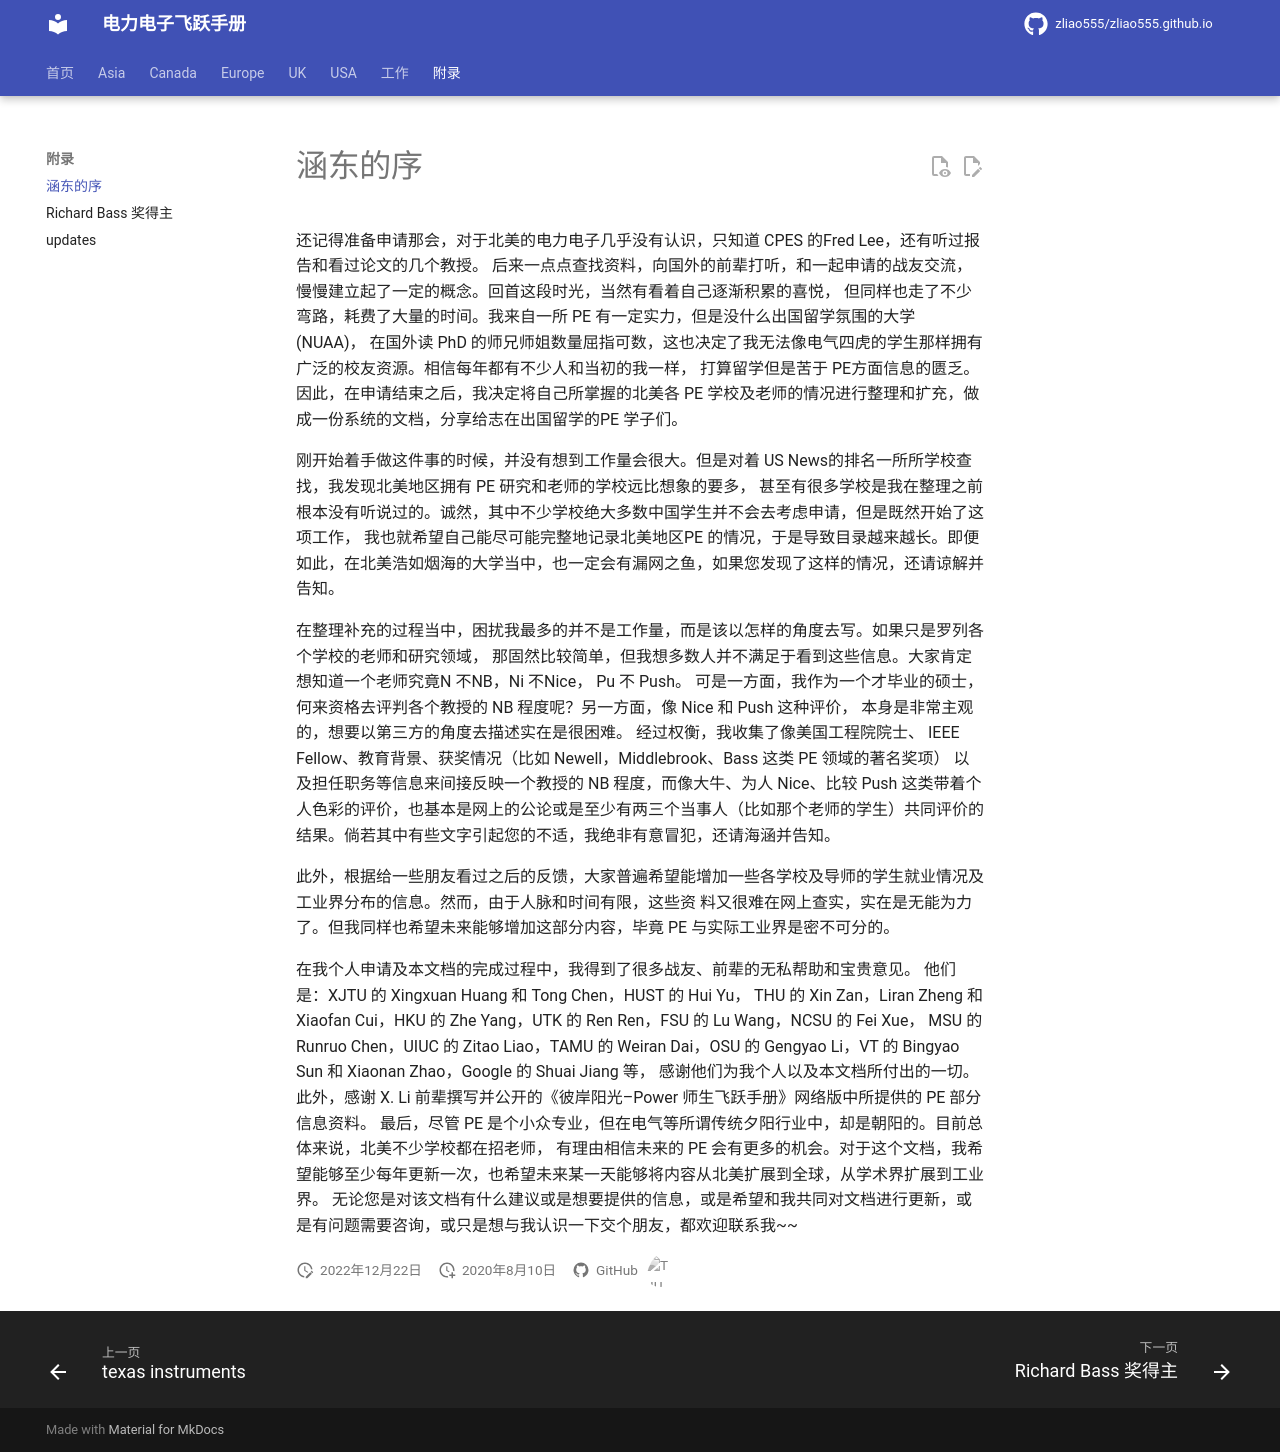

repository: zliao555/zliao555.github.io · page: 附录/handong_intro/index.html · generator: mkdocs

---
layout: page
title: 涵东的序
permalink: /flying-brochure/handong_intro
---
# 涵东的序

还记得准备申请那会，对于北美的电力电子几乎没有认识，只知道 CPES 的Fred Lee，还有听过报告和看过论文的几个教授。
后来一点点查找资料，向国外的前辈打听，和一起申请的战友交流，慢慢建立起了一定的概念。回首这段时光，当然有看着自己逐渐积累的喜悦，
但同样也走了不少弯路，耗费了大量的时间。我来自一所 PE 有一定实力，但是没什么出国留学氛围的大学(NUAA)，
在国外读 PhD 的师兄师姐数量屈指可数，这也决定了我无法像电气四虎的学生那样拥有广泛的校友资源。相信每年都有不少人和当初的我一样，
打算留学但是苦于 PE方面信息的匮乏。因此，在申请结束之后，我决定将自己所掌握的北美各 PE 学校及老师的情况进行整理和扩充，做成一份系统的文档，分享给志在出国留学的PE 学子们。 


刚开始着手做这件事的时候，并没有想到工作量会很大。但是对着 US News的排名一所所学校查找，我发现北美地区拥有 PE 研究和老师的学校远比想象的要多，
甚至有很多学校是我在整理之前根本没有听说过的。诚然，其中不少学校绝大多数中国学生并不会去考虑申请，但是既然开始了这项工作，
我也就希望自己能尽可能完整地记录北美地区PE 的情况，于是导致目录越来越长。即便如此，在北美浩如烟海的大学当中，也一定会有漏网之鱼，如果您发现了这样的情况，还请谅解并告知。 


在整理补充的过程当中，困扰我最多的并不是工作量，而是该以怎样的角度去写。如果只是罗列各个学校的老师和研究领域，
那固然比较简单，但我想多数人并不满足于看到这些信息。大家肯定想知道一个老师究竟N 不NB，Ni 不Nice， Pu 不 Push。
可是一方面，我作为一个才毕业的硕士，何来资格去评判各个教授的 NB 程度呢？另一方面，像 Nice 和 Push 这种评价，
本身是非常主观的，想要以第三方的角度去描述实在是很困难。
经过权衡，我收集了像美国工程院院士、 IEEE Fellow、教育背景、获奖情况（比如 Newell，Middlebrook、Bass 这类 PE 领域的著名奖项）
以及担任职务等信息来间接反映一个教授的 NB 程度，而像大牛、为人 Nice、比较 Push 这类带着个人色彩的评价，也基本是网上的公论或是至少有两三个当事人（比如那个老师的学生）共同评价的结果。倘若其中有些文字引起您的不适，我绝非有意冒犯，还请海涵并告知。 


此外，根据给一些朋友看过之后的反馈，大家普遍希望能增加一些各学校及导师的学生就业情况及工业界分布的信息。然而，由于人脉和时间有限，这些资
料又很难在网上查实，实在是无能为力了。但我同样也希望未来能够增加这部分内容，毕竟 PE 与实际工业界是密不可分的。 


在我个人申请及本文档的完成过程中，我得到了很多战友、前辈的无私帮助和宝贵意见。
他们是：XJTU 的 Xingxuan Huang 和 Tong Chen，HUST 的 Hui Yu， THU 的 Xin Zan，Liran Zheng 和 Xiaofan Cui，HKU 的 Zhe Yang，UTK 的 Ren Ren，FSU 的 Lu Wang，NCSU 的 Fei Xue，
MSU 的 Runruo Chen，UIUC 的 Zitao Liao，TAMU 的 Weiran Dai，OSU 的 Gengyao Li，VT 的 Bingyao Sun 和 Xiaonan Zhao，Google 的 Shuai Jiang 等，
感谢他们为我个人以及本文档所付出的一切。此外，感谢 X. Li 前辈撰写并公开的《彼岸阳光–Power 师生飞跃手册》网络版中所提供的 PE 部分信息资料。 
最后，尽管 PE 是个小众专业，但在电气等所谓传统夕阳行业中，却是朝阳的。目前总体来说，北美不少学校都在招老师，
有理由相信未来的 PE 会有更多的机会。对于这个文档，我希望能够至少每年更新一次，也希望未来某一天能够将内容从北美扩展到全球，从学术界扩展到工业界。
无论您是对该文档有什么建议或是想要提供的信息，或是希望和我共同对文档进行更新，或是有问题需要咨询，或只是想与我认识一下交个朋友，都欢迎联系我~~ 
